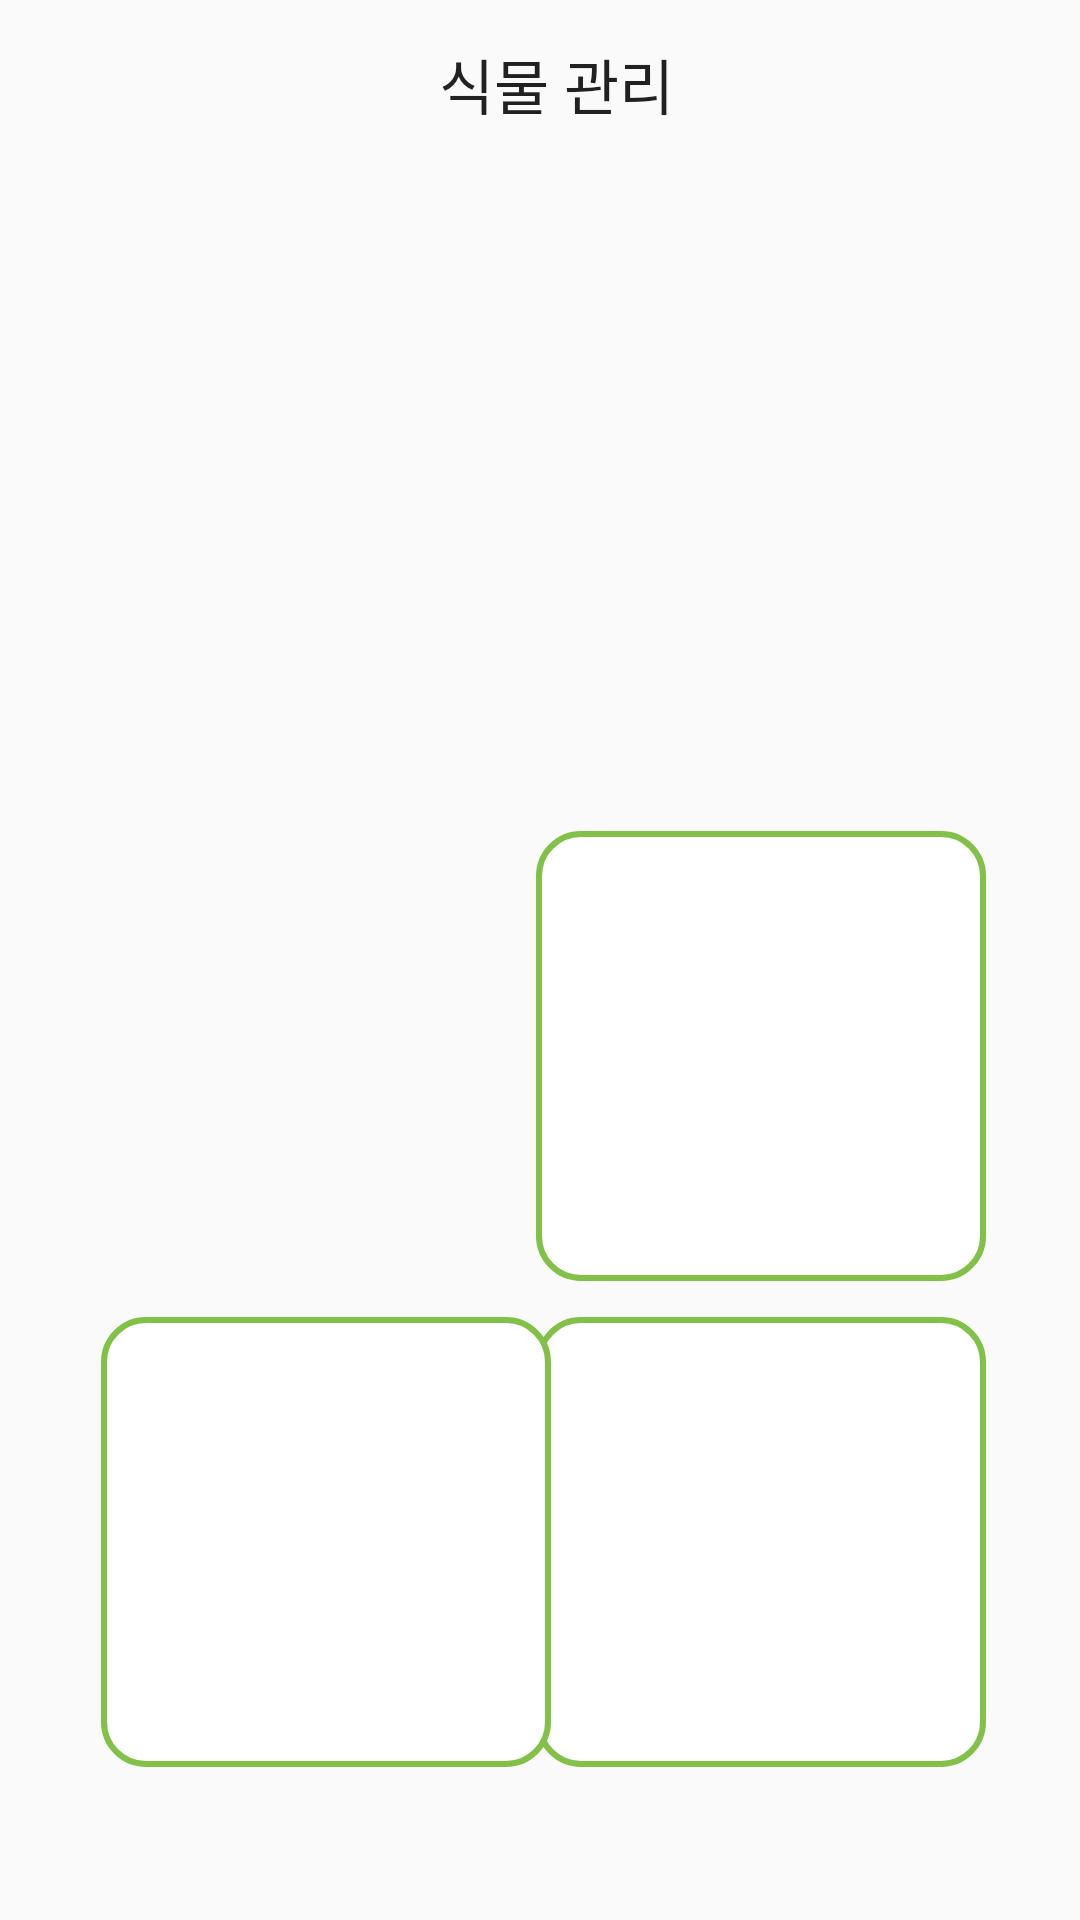

Android layout source for this screen:
<!-- AndroidManifest.xml: application theme Theme.PlantProject -->
<!-- res/layout/activity_my_plant.xml -->
<?xml version="1.0" encoding="utf-8"?>
<androidx.constraintlayout.widget.ConstraintLayout xmlns:android="http://schemas.android.com/apk/res/android"
    xmlns:app="http://schemas.android.com/apk/res-auto"
    xmlns:tools="http://schemas.android.com/tools"
    android:layout_width="match_parent"
    android:layout_height="match_parent"
    android:orientation="vertical"
    tools:context=".DetailActivity.MyPlantActivity">

    <com.google.android.material.appbar.AppBarLayout
        android:id="@+id/appBarMyPlant"
        android:layout_width="match_parent"
        android:layout_height="?attr/actionBarSize"
        android:background="@android:color/transparent"
        app:elevation="0dp"
        app:layout_constraintTop_toTopOf="parent">

        <androidx.appcompat.widget.Toolbar
            android:layout_width="wrap_content"
            android:layout_height="wrap_content"
            android:layout_gravity="center"
            app:title="식물 관리 " />

    </com.google.android.material.appbar.AppBarLayout>

    <androidx.constraintlayout.widget.ConstraintLayout
        android:id="@+id/inLaytout"
        android:layout_width="0dp"
        android:layout_height="400dp"

        android:elevation="10dp"
        app:layout_constraintBottom_toBottomOf="parent"
        app:layout_constraintEnd_toEndOf="parent"
        app:layout_constraintHorizontal_bias="0.0"

        app:layout_constraintStart_toStartOf="parent"
        app:layout_constraintTop_toTopOf="parent"
        app:layout_constraintVertical_bias="1.0">

        <FrameLayout
            android:id="@+id/frameLayout"
            android:layout_width="150dp"
            android:layout_height="150dp"
            android:background="@drawable/layout_shape"
            app:layout_constraintBottom_toBottomOf="parent"
            app:layout_constraintEnd_toEndOf="parent"
            app:layout_constraintHorizontal_bias="0.85"
            app:layout_constraintStart_toStartOf="parent"
            app:layout_constraintTop_toTopOf="parent"
            app:layout_constraintVertical_bias="0.796"/>

        <FrameLayout
            android:id="@+id/frameLayout2"
            android:layout_width="150dp"
            android:layout_height="150dp"
            android:background="@drawable/layout_shape"
            app:layout_constraintBottom_toBottomOf="parent"
            app:layout_constraintEnd_toEndOf="parent"
            app:layout_constraintHorizontal_bias="0.16"
            app:layout_constraintStart_toStartOf="parent"
            app:layout_constraintTop_toTopOf="parent"
            app:layout_constraintVertical_bias="0.796">

        </FrameLayout>

        <FrameLayout
            android:id="@+id/frameLayout3"
            android:layout_width="150dp"
            android:layout_height="150dp"
            android:background="@drawable/layout_shape"

            app:layout_constraintBottom_toBottomOf="parent"
            app:layout_constraintEnd_toEndOf="parent"
            app:layout_constraintHorizontal_bias="0.85"
            app:layout_constraintStart_toStartOf="parent"
            app:layout_constraintTop_toTopOf="parent"
            app:layout_constraintVertical_bias="0.148">

        </FrameLayout>
    </androidx.constraintlayout.widget.ConstraintLayout>

</androidx.constraintlayout.widget.ConstraintLayout>
<!-- resources referenced by this layout -->
<resources>
  <!-- drawable layout_shape (drawable) -->
  <?xml version="1.0" encoding="utf-8"?>
  <shape xmlns:android="http://schemas.android.com/apk/res/android"
      android:shape="rectangle">
      <solid android:color="#ffffff"/>
      <corners android:radius="14dp"/>
      <stroke android:color="@color/light_green" android:width="2dp"/>
  
  
  </shape>
  <style name="Theme.PlantProject" parent="Theme.AppCompat.Light.NoActionBar">
          
  
  
  
  
  
  
  
  
  
          
  
          
          <item name="android:windowActivityTransitions">true</item>
          <item name="colorPrimary">@color/light_green</item>
  
          <item name="fontFamily">@font/maruburibold</item>
          <item name="android:statusBarColor" tools:targetApi="l">@android:color/transparent</item>
          <item name="android:windowLightStatusBar" tools:targetApi="m">true</item>
  
  
  
  
  
  
  
  
  
      </style>
  <color name="light_green">#81C147</color>
</resources>
